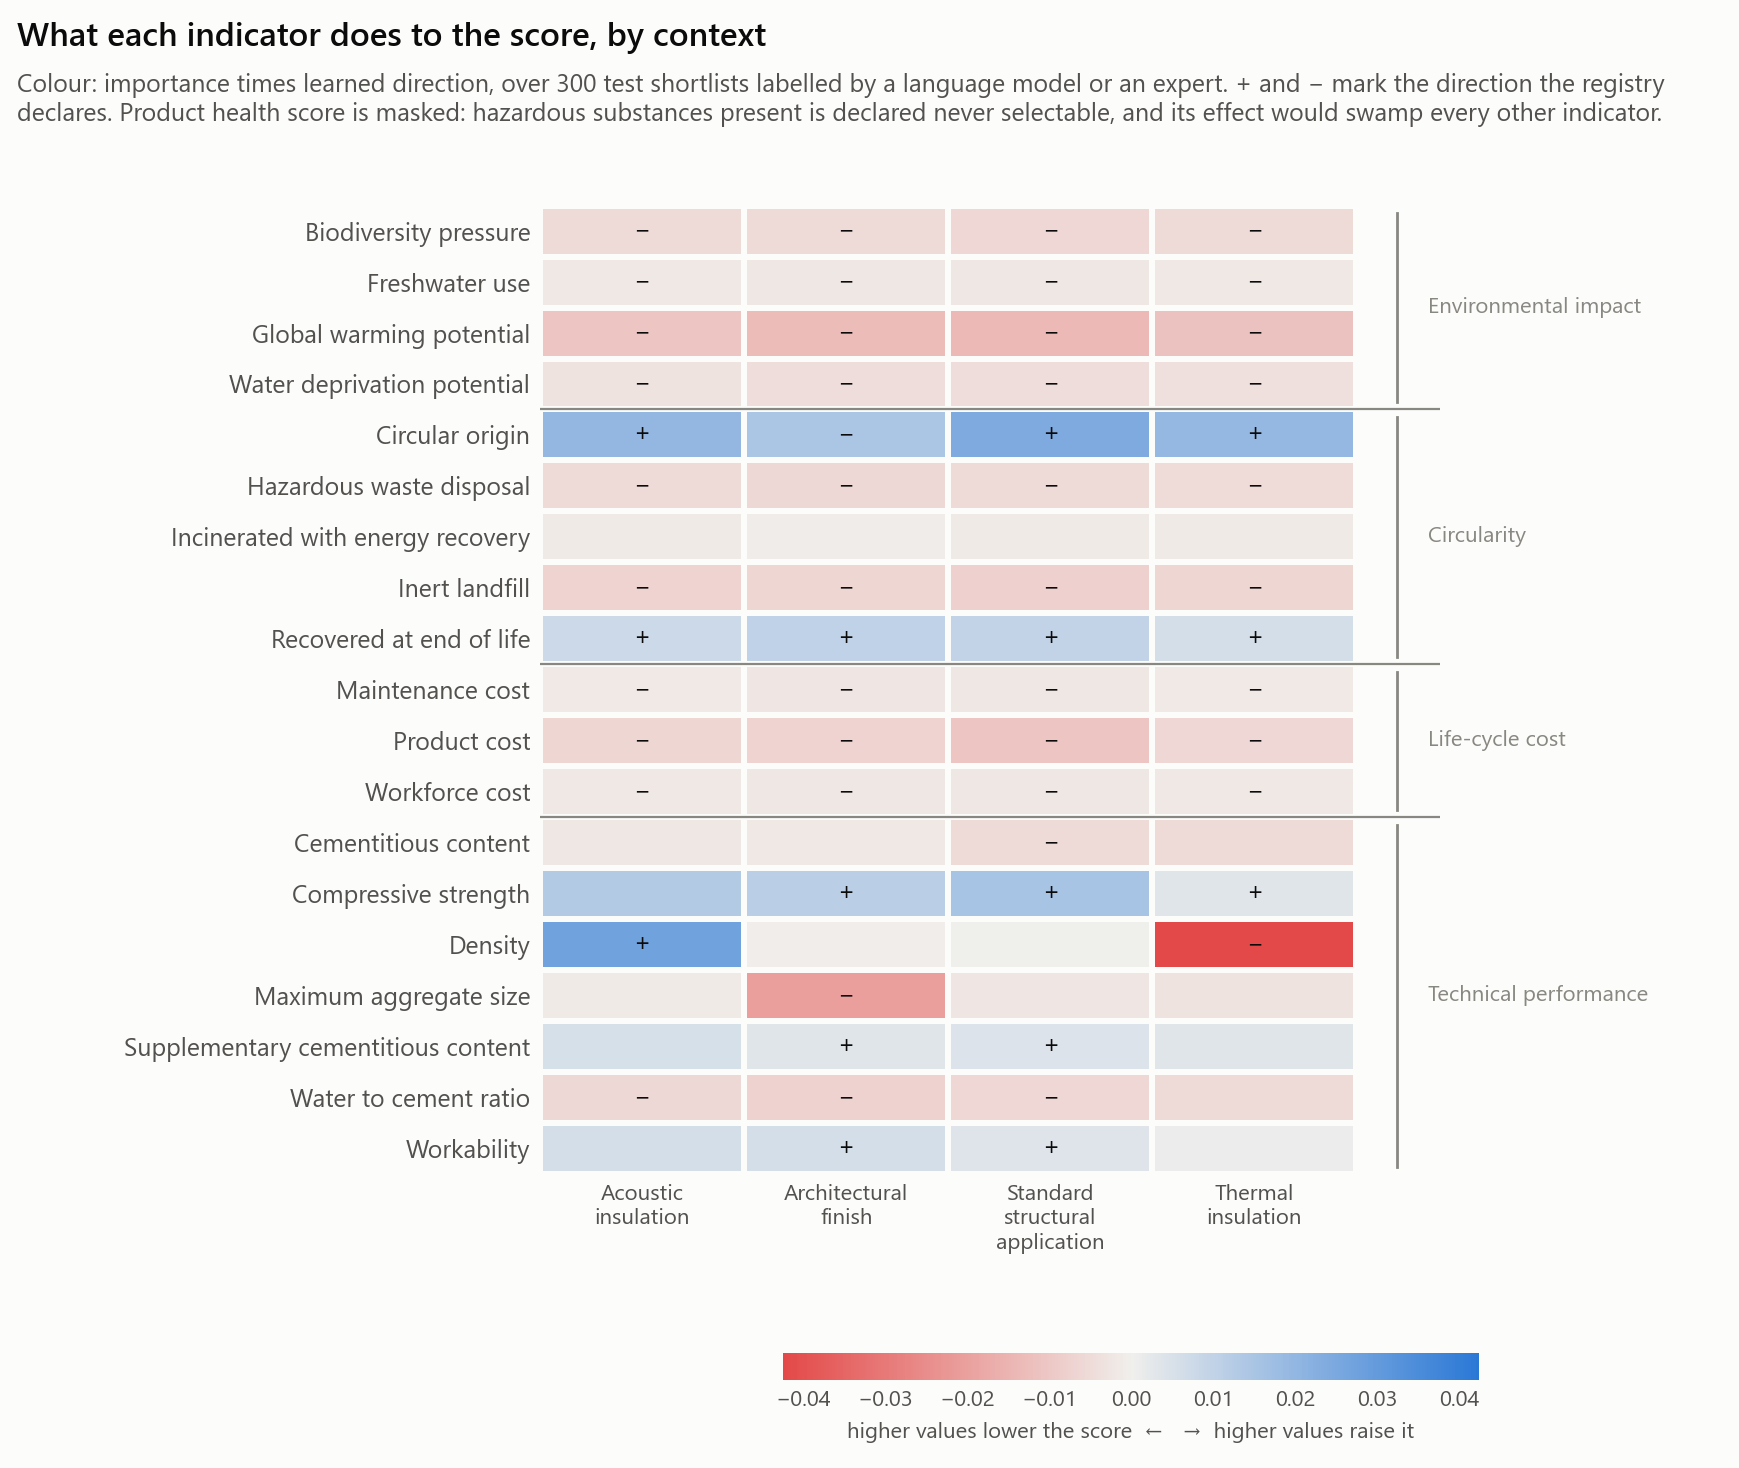

Values plotted in this chart, from the file beside it:
condition, indicator, family, importance, direction, signed, alternatives
acoustic_insulation, gwp, environmental_impact, 0.01584, -0.671, -0.01063, 1027
acoustic_insulation, wdp, environmental_impact, 0.00635, -0.507, -0.00322, 1030
acoustic_insulation, fwu, environmental_impact, 0.00726, -0.236, -0.00171, 1026
acoustic_insulation, b, environmental_impact, 0.00854, -0.617, -0.00527, 1027
acoustic_insulation, circ_orig, circularity, 0.03502, 0.566, 0.01983, 1025
acoustic_insulation, fu_recyc, circularity, 0.01464, 0.525, 0.00769, 1035
acoustic_insulation, fu_incin, circularity, 0.00451, -0.256, -0.00115, 1028
acoustic_insulation, fu_inert, circularity, 0.01049, -0.666, -0.00698, 1027
acoustic_insulation, fu_haz, circularity, 0.01266, -0.418, -0.00529, 1029
acoustic_insulation, cost_product, cost, 0.01644, -0.387, -0.00636, 1025
acoustic_insulation, cost_labour, cost, 0.01168, -0.169, -0.00197, 1030
acoustic_insulation, cost_maintenance, cost, 0.01144, -0.117, -0.00134, 1031
acoustic_insulation, health, health_safety, 0.2771, 0.742, 0.2057, 1038
acoustic_insulation, compressive_strength, performance, 0.02254, 0.582, 0.01313, 1022
acoustic_insulation, water_to_cement_ratio, performance, 0.00815, -0.716, -0.00583, 1031
acoustic_insulation, cement_content, performance, 0.00668, -0.338, -0.00226, 1032
acoustic_insulation, scm_content, performance, 0.0123, 0.446, 0.00548, 1024
acoustic_insulation, slump, performance, 0.01445, 0.423, 0.00611, 1034
acoustic_insulation, density, performance, 0.0589, 0.463, 0.02728, 1025
acoustic_insulation, d_max, performance, 0.00551, -0.233, -0.00128, 1030
architectural_finish, gwp, environmental_impact, 0.01799, -0.728, -0.01309, 1027
architectural_finish, wdp, environmental_impact, 0.00681, -0.644, -0.00438, 1030
architectural_finish, fwu, environmental_impact, 0.00671, -0.329, -0.00221, 1026
architectural_finish, b, environmental_impact, 0.00857, -0.656, -0.00562, 1027
architectural_finish, circ_orig, circularity, 0.03024, 0.483, 0.01461, 1025
architectural_finish, fu_recyc, circularity, 0.0189, 0.561, 0.0106, 1035
architectural_finish, fu_incin, circularity, 0.00424, -0.176, -0.00075, 1028
architectural_finish, fu_inert, circularity, 0.00924, -0.684, -0.00633, 1027
architectural_finish, fu_haz, circularity, 0.01411, -0.408, -0.00575, 1029
architectural_finish, cost_product, cost, 0.02132, -0.328, -0.007, 1025
architectural_finish, cost_labour, cost, 0.0155, -0.146, -0.00227, 1030
architectural_finish, cost_maintenance, cost, 0.01517, -0.162, -0.00245, 1031
architectural_finish, health, health_safety, 0.2743, 0.744, 0.204, 1038
architectural_finish, compressive_strength, performance, 0.01973, 0.574, 0.01133, 1022
architectural_finish, water_to_cement_ratio, performance, 0.01069, -0.686, -0.00733, 1031
architectural_finish, cement_content, performance, 0.00759, -0.243, -0.00184, 1032
architectural_finish, scm_content, performance, 0.01101, 0.321, 0.00353, 1024
architectural_finish, slump, performance, 0.01811, 0.341, 0.00618, 1034
architectural_finish, density, performance, 0.00979, -0.056, -0.00055, 1025
architectural_finish, d_max, performance, 0.02755, -0.745, -0.02051, 1030
standard_structural, gwp, environmental_impact, 0.01941, -0.707, -0.01372, 1027
standard_structural, wdp, environmental_impact, 0.00707, -0.642, -0.00454, 1030
standard_structural, fwu, environmental_impact, 0.00552, -0.376, -0.00207, 1026
standard_structural, b, environmental_impact, 0.00944, -0.648, -0.00612, 1027
standard_structural, circ_orig, circularity, 0.03983, 0.608, 0.02422, 1025
standard_structural, fu_recyc, circularity, 0.01742, 0.553, 0.00963, 1035
standard_structural, fu_incin, circularity, 0.00479, -0.247, -0.00118, 1028
standard_structural, fu_inert, circularity, 0.01177, -0.665, -0.00783, 1027
standard_structural, fu_haz, circularity, 0.01373, -0.409, -0.00561, 1029
standard_structural, cost_product, cost, 0.02377, -0.437, -0.01039, 1025
standard_structural, cost_labour, cost, 0.01274, -0.18, -0.0023, 1030
standard_structural, cost_maintenance, cost, 0.01266, -0.17, -0.00215, 1031
standard_structural, health, health_safety, 0.2846, 0.727, 0.2071, 1038
standard_structural, compressive_strength, performance, 0.02465, 0.619, 0.01526, 1022
standard_structural, water_to_cement_ratio, performance, 0.00873, -0.698, -0.0061, 1031
standard_structural, cement_content, performance, 0.0087, -0.626, -0.00544, 1032
standard_structural, scm_content, performance, 0.01095, 0.367, 0.00402, 1024
standard_structural, slump, performance, 0.01063, 0.356, 0.00378, 1034
standard_structural, density, performance, 0.0086, 0.016, 0.00014, 1025
standard_structural, d_max, performance, 0.00545, -0.476, -0.00259, 1030
... 20 more rows
